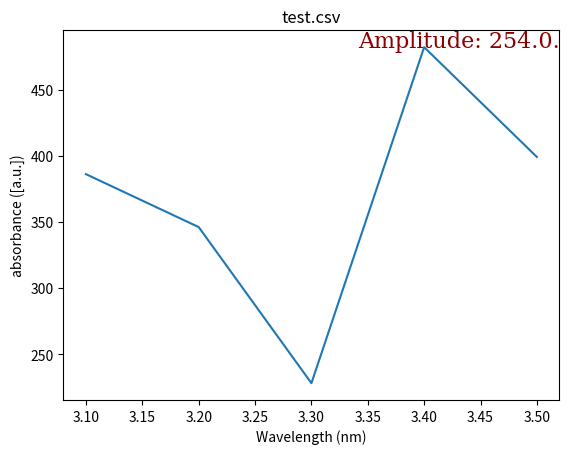

Source code (Python):
import matplotlib
import matplotlib.pyplot as plt
import numpy as np


def draw_plot(wavelength, value, result):

    fig, ax = plt.subplots()
    ax.plot(wavelength, value)
    right = 1
    top = 1
    font = {'family': 'serif',
            'color':  'darkred',
            'weight': 'normal',
            'size': 16,
            }
    amplitude = result['amplitude']
    info = f'Amplitude: {amplitude}.'

    ax.text(right, top, info,
            horizontalalignment='right',
            verticalalignment='top',
            transform=ax.transAxes,
            fontdict=font)
    ax.set(xlabel='Wavelength (nm)', ylabel='absorbance ([a.u.])',
           title=filename)
# ax.grid()
    fig.savefig("test.png")
    plt.show()


wavelength = [3.1, 3.2, 3.3, 3.4, 3.5]
value = [386.0, 346.0, 228.0, 482.0, 399.0]
result = {'minimum': 228.0,
          'maximum': 482.0,
          'amplitude': 254.0
          }
filename = 'test.csv'
draw_plot(wavelength, value, result)
